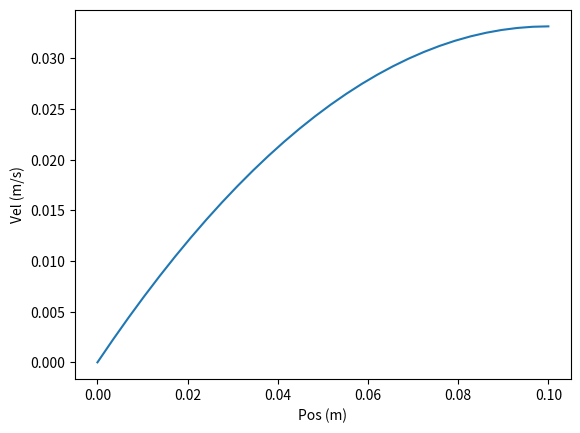
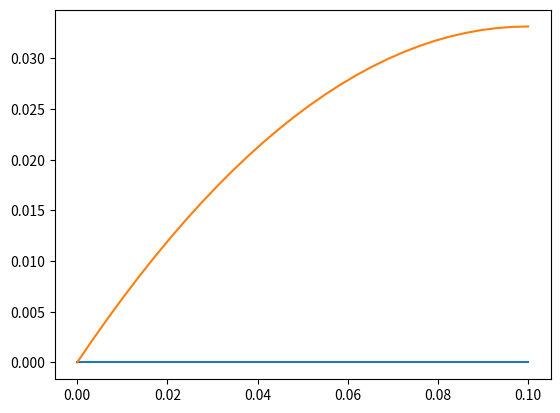

Python code for these plots, in order: (Note: this script raises an exception after producing the figures.)
# -*- coding: utf-8 -*-
"""
[redacted]

[redacted]
"""

import numpy as np
import matplotlib.pyplot as plt

def steady_state(viscosity, height, inclination, x):
    return (-9.8*np.sin(inclination)*(0.5*x**2 - height*x))/viscosity 

LAVAvisco = 0.25
LAVAHeight = 0.1
LAVAinc = 0.17 

SSX = np.linspace(0, LAVAHeight, 30)
SSY = steady_state(LAVAvisco, LAVAHeight, LAVAinc, np.linspace(0, LAVAHeight, 30))

plt.plot(SSX, SSY)
plt.xlabel('Pos (m)')
plt.ylabel('Vel (m/s)')
plt.show()

#Step Conditions

timeStep = 0.0001
gridStep = 0.01
betaVal = LAVAvisco * timeStep / (gridStep**2)

gravFac = 9.8 * np.sin(LAVAinc)

xGrid = np.arange(0, 0.11, gridStep)
endTime = 0.06
initialF = np.zeros(len(xGrid))

# Let's Animate with multiple steps
M = np.eye(len(xGrid)) * (1.0 + 2.0*betaVal) + np.eye(len(xGrid), k = 1) *-betaVal + np.eye(len(xGrid), k=-1)*-betaVal

fNow = np.copy(initialF)
timeNow = 0
curr_percent = 0

plt.ion()
fig, ax = plt.subplots(1,1)
plot, = ax.plot(xGrid, initialF)

M[0][0] = 1
M[0][1] = 0
M[-1][-1] = 1 + betaVal

fig.canvas.draw()
plt.plot(SSX, SSY)

while (timeNow <= endTime): 
    if (timeNow != endTime):
        fNow = np.linalg.solve(M, fNow)
        
        fNow += gravFac*timeStep
        
        fNow[0] = 0
    
    timeNow += timeStep
    
    ax.collection = []
    ax.patches = []
    
    plot.set_ydata(fNow)
    plt.legend(['Time Evolution', 'Steady State'])
    plt.title('Velocity Profile of Lava Flowing down Inclined Plane')
    plt.xlabel('Pos (m)')
    plt.ylabel('Vel (m/s)')
    plt.ylim([0, 0.1])
    fig.canvas.draw()
    plt.pause(0.01)
    

